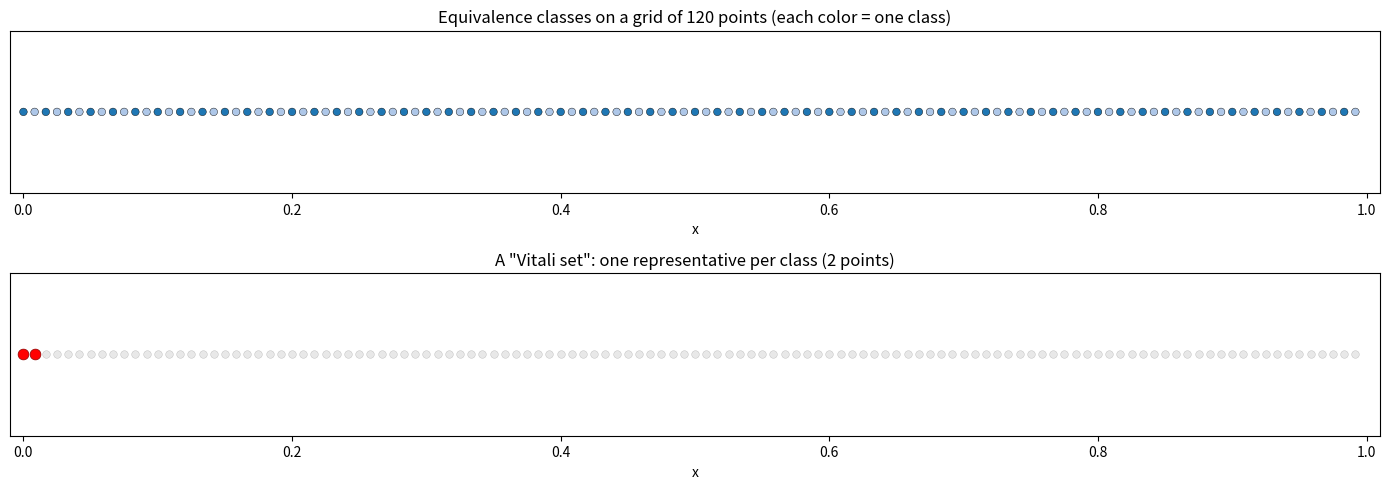
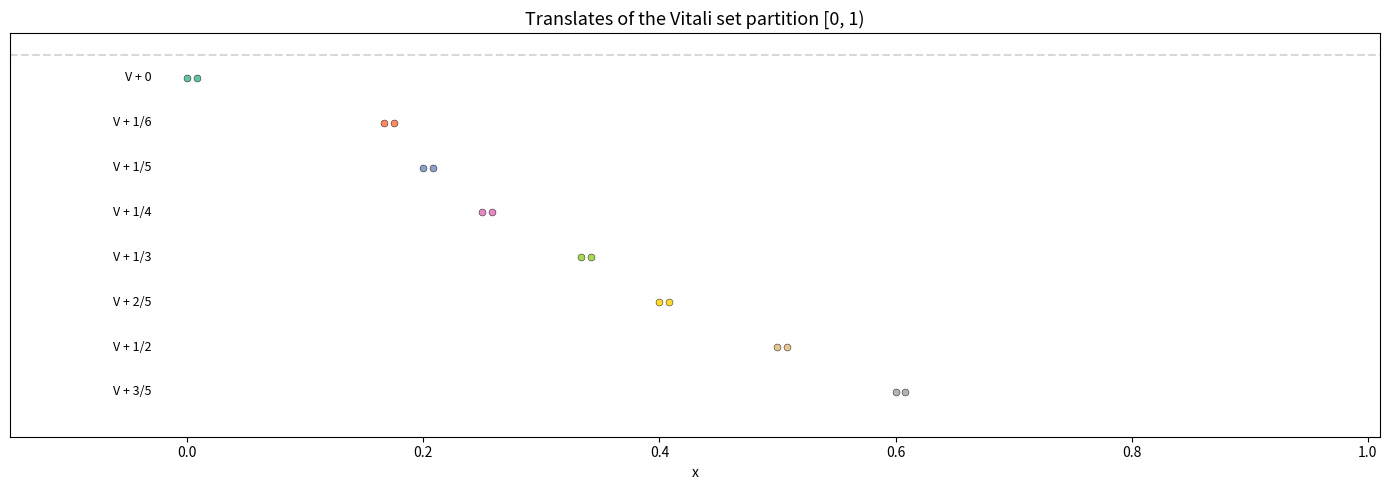

Write the Python code that produced these figures, in order.
import numpy as np
import matplotlib.pyplot as plt
from fractions import Fraction

def vitali_equivalence_classes(N, max_denom=10):
    """
    Partition {0, 1/N, 2/N, ..., (N-1)/N} into equivalence classes
    under the relation x ~ y iff x - y is rational with denominator <= max_denom.
    
    On a finite grid, every difference is rational, so we restrict to
    'small denominator' rationals to get a non-trivial partition.
    """
    points = np.arange(N) / N
    # Build rational shifts: all p/q with q <= max_denom, reduced
    shifts = set()
    for q in range(1, max_denom + 1):
        for p in range(q):
            shifts.add(Fraction(p, q))
    shifts = sorted(shifts)
    
    # Union-find to group points
    parent = list(range(N))
    
    def find(x):
        while parent[x] != x:
            parent[x] = parent[parent[x]]
            x = parent[x]
        return x
    
    def union(x, y):
        px, py = find(x), find(y)
        if px != py:
            parent[px] = py
    
    for s in shifts:
        shift_idx = int((s * N) % N)
        if shift_idx == 0:
            continue
        for i in range(N):
            j = (i + shift_idx) % N
            union(i, j)
    
    # Group into classes
    classes = {}
    for i in range(N):
        root = find(i)
        classes.setdefault(root, []).append(i)
    
    return list(classes.values()), points


N = 120
classes, points = vitali_equivalence_classes(N, max_denom=6)
print(f"Grid size: {N} points")
print(f"Number of equivalence classes: {len(classes)}")
print(f"Class sizes: {sorted([len(c) for c in classes], reverse=True)}")

fig, axes = plt.subplots(2, 1, figsize=(14, 5))

# Assign colors to classes
colors = plt.cm.tab20(np.linspace(0, 1, max(len(classes), 20)))
point_colors = np.zeros((N, 4))
class_id = np.zeros(N, dtype=int)
for idx, cls in enumerate(classes):
    for i in cls:
        point_colors[i] = colors[idx % len(colors)]
        class_id[i] = idx

# Plot 1: All points colored by equivalence class
ax = axes[0]
ax.scatter(points, np.zeros(N), c=point_colors, s=30, edgecolors='k', linewidths=0.3)
ax.set_xlim(-0.01, 1.01)
ax.set_yticks([])
ax.set_title(f'Equivalence classes on a grid of {N} points (each color = one class)', fontsize=12)
ax.set_xlabel('x')

# Plot 2: Pick one representative per class (a "Vitali set")
vitali_indices = [cls[0] for cls in classes]  # pick first element of each class
ax = axes[1]
ax.scatter(points, np.zeros(N), c='lightgray', s=30, edgecolors='gray', linewidths=0.3, alpha=0.5)
ax.scatter(points[vitali_indices], np.zeros(len(vitali_indices)),
           c='red', s=60, edgecolors='darkred', linewidths=0.5, zorder=5)
ax.set_xlim(-0.01, 1.01)
ax.set_yticks([])
ax.set_title(f'A "Vitali set": one representative per class ({len(vitali_indices)} points)', fontsize=12)
ax.set_xlabel('x')

plt.tight_layout()
plt.show()

from fractions import Fraction

# Compute the rational shifts needed (denominators up to max_denom)
max_denom = 6
shifts = set()
for q in range(1, max_denom + 1):
    for p in range(q):
        shifts.add(Fraction(p, q))
shifts = sorted(shifts)

# Translate the Vitali set by each shift
vitali_set = set(vitali_indices)
all_covered = set()
translate_sets = []

for s in shifts:
    shift_idx = int((s * N) % N)
    translated = {(i + shift_idx) % N for i in vitali_set}
    # Check disjointness
    overlap = all_covered & translated
    translate_sets.append(translated)
    all_covered |= translated

print(f"Number of rational shifts: {len(shifts)}")
print(f"Vitali set size: {len(vitali_set)}")
print(f"Total points covered by translates: {len(all_covered)} / {N}")
print(f"All points covered: {len(all_covered) == N}")

# The contradiction argument
print("\n--- The Contradiction ---")
m_values = [0, 1/N, 0.01]
for m in m_values:
    total = len(shifts) * m
    print(f"If μ(V) = {m:.4f}, then μ([0,1)) = {len(shifts)} × {m:.4f} = {total:.4f}  "
          f"{'✗ ≠ 1' if abs(total - 1) > 0.001 else '✓ = 1'}")
print(f"\nFor any m ≥ 0: {len(shifts)} × m is either 0 (if m=0) or ≥ {len(shifts)} × ε → ∞")
print("Neither equals 1. Contradiction! V is non-measurable.")

# Visualize a few translates
fig, ax = plt.subplots(figsize=(14, 5))

n_show = min(8, len(shifts))
colors_t = plt.cm.Set2(np.linspace(0, 1, n_show))

for row, (s, ts) in enumerate(zip(shifts[:n_show], translate_sets[:n_show])):
    ts_list = sorted(ts)
    y = np.full(len(ts_list), -row * 0.3)
    ax.scatter(np.array(ts_list) / N, y, c=[colors_t[row]], s=25,
              edgecolors='k', linewidths=0.3)
    ax.text(-0.03, -row * 0.3, f'V + {s}', ha='right', va='center', fontsize=9)

ax.set_xlim(-0.15, 1.01)
ax.set_ylim(-(n_show) * 0.3, 0.3)
ax.set_yticks([])
ax.set_xlabel('x')
ax.set_title('Translates of the Vitali set partition [0, 1)', fontsize=13)
ax.axhline(y=0.15, color='gray', linestyle='--', alpha=0.3)
plt.tight_layout()
plt.show()